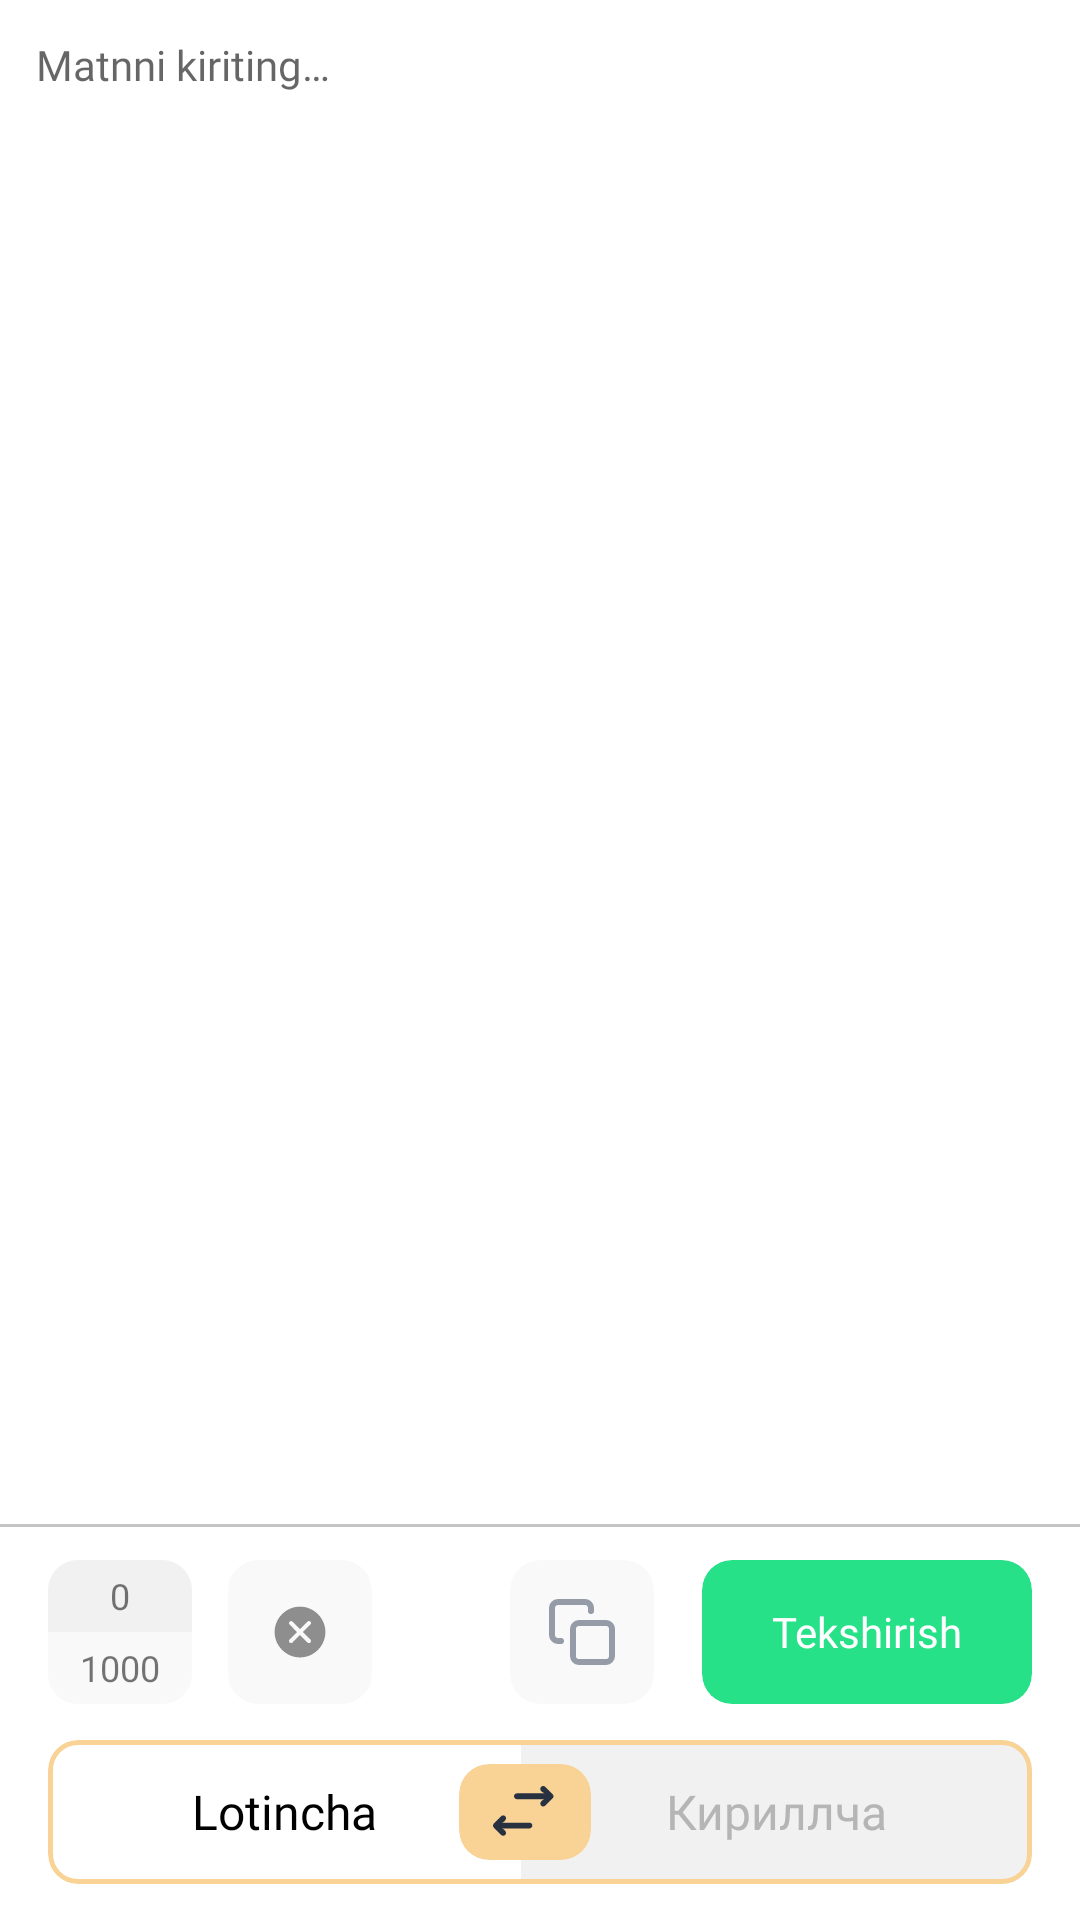

Android layout source for this screen:
<!-- AndroidManifest.xml: application theme Theme.Matnuz -->
<!-- res/layout/pager_editor.xml -->
<?xml version="1.0" encoding="utf-8"?>
<androidx.constraintlayout.widget.ConstraintLayout xmlns:android="http://schemas.android.com/apk/res/android"
    xmlns:app="http://schemas.android.com/apk/res-auto"
    xmlns:tools="http://schemas.android.com/tools"
    android:layout_width="match_parent"
    android:layout_height="match_parent"
    tools:context=".presentation.screens.edit.pager.EditorPage">

    <androidx.appcompat.widget.AppCompatEditText
        android:id="@+id/etMessageBox"
        android:layout_width="match_parent"
        android:layout_height="0dp"
        android:layout_margin="12dp"
        android:background="@null"
        android:fadeScrollbars="true"
        android:fadingEdge="vertical"
        android:fadingEdgeLength="20dp"
        android:requiresFadingEdge="vertical"
        android:fontFamily="@font/rubik"
        android:gravity="top"
        android:hint="@string/input_text"
        android:maxLength="1000"
        android:minHeight="48dp"
        android:minLines="1"
        android:textColor="@color/input_tx_color"
        android:textSize="14sp"
        app:layout_constraintBottom_toTopOf="@+id/editorBtn"
        app:layout_constraintEnd_toEndOf="parent"
        app:layout_constraintStart_toStartOf="parent"
        app:layout_constraintTop_toTopOf="parent"
        app:layout_constraintVertical_bias="0" />

    <androidx.constraintlayout.widget.ConstraintLayout
        android:id="@+id/editorBtn"
        android:layout_width="match_parent"
        android:layout_height="132dp"
        android:elevation="10dp"
        app:layout_constraintBottom_toBottomOf="parent"
        app:layout_constraintEnd_toEndOf="parent"
        app:layout_constraintStart_toStartOf="parent">

        <View
            android:layout_width="wrap_content"
            android:layout_height="1dp"
            android:background="@color/line_color"
            app:layout_constraintBottom_toTopOf="parent"
            app:layout_constraintEnd_toEndOf="parent"
            app:layout_constraintStart_toStartOf="parent"
            app:layout_constraintTop_toTopOf="parent" />

        <com.google.android.material.card.MaterialCardView
            android:id="@+id/textCountItem"
            android:layout_width="48dp"
            android:layout_height="48dp"
            android:layout_marginVertical="12dp"
            android:layout_marginStart="16dp"
            android:orientation="vertical"
            app:cardCornerRadius="10dp"
            app:cardElevation="0dp"
            app:layout_constraintStart_toStartOf="parent"
            app:layout_constraintTop_toTopOf="parent">

            <androidx.appcompat.widget.LinearLayoutCompat
                android:layout_width="match_parent"
                android:layout_height="match_parent"
                android:layout_gravity="center"
                android:gravity="center"
                android:orientation="vertical">

                <LinearLayout
                    android:layout_width="match_parent"
                    android:layout_height="wrap_content"
                    android:layout_weight="1"
                    android:background="@color/text_count_bg_color_1"
                    android:gravity="center">

                    <TextView
                        android:id="@+id/currentCount"
                        android:layout_width="wrap_content"
                        android:layout_height="wrap_content"
                        android:layout_gravity="center"
                        android:fontFamily="@font/roboto"
                        android:text="@string/zero"
                        android:textSize="12sp" />

                </LinearLayout>

                <LinearLayout
                    android:id="@+id/maxCount"
                    android:layout_width="match_parent"
                    android:layout_height="wrap_content"
                    android:layout_weight="1"
                    android:background="@color/text_count_bg_color_2"
                    android:gravity="center">

                    <TextView
                        android:layout_width="wrap_content"
                        android:layout_height="wrap_content"
                        android:layout_gravity="center"
                        android:fontFamily="@font/roboto"
                        android:text="1000"
                        android:textSize="12sp"
                        tools:ignore="HardcodedText" />

                </LinearLayout>

            </androidx.appcompat.widget.LinearLayoutCompat>


        </com.google.android.material.card.MaterialCardView>

        <com.google.android.material.card.MaterialCardView
            android:id="@+id/clearBtn"
            android:layout_width="48dp"
            android:layout_height="48dp"
            android:layout_marginStart="12dp"
            android:backgroundTint="@color/text_count_bg_color_2"
            android:clickable="true"
            android:focusable="true"
            android:foreground="?android:selectableItemBackgroundBorderless"
            app:cardCornerRadius="10dp"
            app:cardElevation="0dp"
            app:layout_constraintBottom_toBottomOf="@+id/textCountItem"
            app:layout_constraintStart_toEndOf="@+id/textCountItem"
            app:layout_constraintTop_toTopOf="@+id/textCountItem">

            <androidx.appcompat.widget.AppCompatImageView
                android:layout_width="wrap_content"
                android:layout_height="wrap_content"
                android:layout_gravity="center"
                android:src="@drawable/ic_clear" />
        </com.google.android.material.card.MaterialCardView>

        <com.google.android.material.card.MaterialCardView
            android:id="@+id/copyText"
            android:layout_width="48dp"
            android:layout_height="48dp"
            android:layout_marginEnd="16dp"
            android:backgroundTint="@color/text_count_bg_color_2"
            android:clickable="true"
            android:focusable="true"
            android:foreground="?android:selectableItemBackgroundBorderless"
            app:cardCornerRadius="10dp"
            app:cardElevation="0dp"
            app:layout_constraintBottom_toBottomOf="@+id/checkButton"
            app:layout_constraintEnd_toStartOf="@+id/checkButton"
            app:layout_constraintTop_toTopOf="@+id/checkButton">

            <androidx.appcompat.widget.AppCompatImageView
                android:layout_width="wrap_content"
                android:layout_height="wrap_content"
                android:layout_gravity="center"
                android:src="@drawable/ic_copy" />
        </com.google.android.material.card.MaterialCardView>

        <com.google.android.material.card.MaterialCardView
            android:id="@+id/checkButton"
            android:layout_width="110dp"
            android:layout_height="48dp"
            android:layout_marginEnd="16dp"
            android:backgroundTint="@color/editor_btn_check_color"
            android:clickable="true"
            android:focusable="true"
            android:foreground="?android:selectableItemBackgroundBorderless"
            app:cardCornerRadius="10dp"
            app:cardElevation="0dp"
            app:layout_constraintBottom_toTopOf="@+id/materialCardView"
            app:layout_constraintEnd_toEndOf="parent"
            app:layout_constraintTop_toTopOf="parent">

            <TextView
                android:layout_width="wrap_content"
                android:layout_height="wrap_content"
                android:layout_gravity="center"
                android:fontFamily="@font/rubik"
                android:text="@string/check_tx"
                android:textColor="@color/editor_btn_check_tx_color"
                android:textFontWeight="500"
                android:textSize="14sp"
                tools:ignore="UnusedAttribute" />

        </com.google.android.material.card.MaterialCardView>

        <com.google.android.material.card.MaterialCardView
            android:id="@+id/materialCardView"
            android:layout_width="match_parent"
            android:layout_height="48dp"
            android:layout_marginHorizontal="16dp"
            android:layout_marginBottom="12dp"
            app:cardCornerRadius="10dp"
            app:cardElevation="0dp"
            app:layout_constraintBottom_toBottomOf="parent"
            app:layout_constraintEnd_toEndOf="parent"
            app:layout_constraintStart_toStartOf="parent"
            app:strokeColor="@color/sp_btn_color_1"
            app:strokeWidth="1.5dp">

            <androidx.appcompat.widget.LinearLayoutCompat
                android:layout_width="match_parent"
                android:layout_height="match_parent"
                android:orientation="horizontal">

                <TextView
                    android:id="@+id/btnLatin"
                    android:layout_width="wrap_content"
                    android:layout_height="match_parent"
                    android:layout_gravity="center"
                    android:layout_weight="1"
                    android:background="@color/lotin_btn_bg_color"
                    android:fontFamily="@font/rubik"
                    android:gravity="center"
                    android:text="@string/lotin_tx"
                    android:textColor="@color/lotin_tx_color"
                    android:textSize="16sp"
                    tools:ignore="UnusedAttribute" />

                <TextView
                    android:id="@+id/btnCyrill"
                    android:layout_width="wrap_content"
                    android:layout_height="match_parent"
                    android:layout_gravity="center"
                    android:layout_weight="1"
                    android:background="@color/krill_btn_bg_color"
                    android:fontFamily="@font/rubik"
                    android:gravity="center"
                    android:text="@string/krill_tx"
                    android:textColor="@color/krill_tx_color"
                    android:textSize="16sp"
                    tools:ignore="UnusedAttribute,TextContrastCheck" />

            </androidx.appcompat.widget.LinearLayoutCompat>
        </com.google.android.material.card.MaterialCardView>

        <com.google.android.material.card.MaterialCardView
            android:id="@+id/stateButton"
            android:layout_width="44dp"
            android:layout_height="32dp"
            android:layout_marginEnd="10dp"
            android:backgroundTint="@color/sp_btn_color_1"
            android:clickable="true"
            android:focusable="true"
            android:foreground="?android:selectableItemBackgroundBorderless"
            app:cardCornerRadius="10dp"
            app:cardElevation="0dp"
            app:layout_constraintBottom_toBottomOf="@+id/materialCardView"
            app:layout_constraintEnd_toEndOf="@+id/materialCardView"
            app:layout_constraintStart_toStartOf="@+id/materialCardView"
            app:layout_constraintTop_toTopOf="@+id/materialCardView"
            tools:ignore="TouchTargetSizeCheck">

            <androidx.appcompat.widget.AppCompatImageView
                android:layout_width="wrap_content"
                android:layout_height="wrap_content"
                android:layout_gravity="center"
                android:src="@drawable/ic_arrow" />

        </com.google.android.material.card.MaterialCardView>


    </androidx.constraintlayout.widget.ConstraintLayout>


</androidx.constraintlayout.widget.ConstraintLayout>
<!-- resources referenced by this layout -->
<resources>
  <color name="editor_btn_check_color">#26E188</color>
  <color name="editor_btn_check_tx_color">#fff</color>
  <color name="input_tx_color">#364459</color>
  <color name="krill_btn_bg_color">#F1F1F1</color>
  <color name="krill_tx_color">#B5B5B5</color>
  <color name="line_color">#C4C4C4</color>
  <color name="lotin_btn_bg_color">@color/white</color>
  <color name="lotin_tx_color">@color/black</color>
  <color name="sp_btn_color_1">#F9D396</color>
  <color name="text_count_bg_color_1">#F1F1F1</color>
  <color name="text_count_bg_color_2">#F9F9F9</color>
  <!-- drawable ic_clear (drawable) -->
  <vector xmlns:android="http://schemas.android.com/apk/res/android"
      android:width="18dp"
      android:height="18dp"
      android:viewportWidth="18"
      android:viewportHeight="18">
    <path
        android:pathData="M9,17.474C13.632,17.474 17.467,13.639 17.467,9.007C17.467,4.383 13.623,0.54 8.992,0.54C4.368,0.54 0.533,4.383 0.533,9.007C0.533,13.639 4.376,17.474 9,17.474ZM6.02,12.692C5.638,12.692 5.323,12.377 5.323,11.987C5.323,11.796 5.397,11.63 5.53,11.505L8.012,9.015L5.53,6.525C5.397,6.409 5.323,6.234 5.323,6.043C5.323,5.662 5.638,5.354 6.02,5.354C6.219,5.354 6.377,5.429 6.501,5.562L8.992,8.044L11.498,5.554C11.64,5.404 11.797,5.338 11.98,5.338C12.37,5.338 12.677,5.653 12.677,6.035C12.677,6.226 12.619,6.384 12.47,6.517L9.979,9.015L12.461,11.489C12.594,11.622 12.669,11.788 12.669,11.987C12.669,12.377 12.362,12.692 11.972,12.692C11.773,12.692 11.598,12.609 11.474,12.485L8.992,9.995L6.518,12.485C6.394,12.618 6.219,12.692 6.02,12.692Z"
        android:fillColor="#8E8E8E"/>
  </vector>
  <!-- drawable ic_copy (drawable) -->
  <vector xmlns:android="http://schemas.android.com/apk/res/android"
      android:width="22dp"
      android:height="22dp"
      android:viewportWidth="22"
      android:viewportHeight="22">
    <path
        android:pathData="M19,8H10C8.895,8 8,8.895 8,10V19C8,20.105 8.895,21 10,21H19C20.105,21 21,20.105 21,19V10C21,8.895 20.105,8 19,8Z"
        android:strokeLineJoin="round"
        android:strokeWidth="2"
        android:fillColor="#00000000"
        android:strokeColor="#959CA7"
        android:strokeLineCap="round"/>
    <path
        android:pathData="M4,14H3C2.47,14 1.961,13.789 1.586,13.414C1.211,13.039 1,12.53 1,12V3C1,2.47 1.211,1.961 1.586,1.586C1.961,1.211 2.47,1 3,1H12C12.53,1 13.039,1.211 13.414,1.586C13.789,1.961 14,2.47 14,3V4"
        android:strokeLineJoin="round"
        android:strokeWidth="2"
        android:fillColor="#00000000"
        android:strokeColor="#959CA7"
        android:strokeLineCap="round"/>
  </vector>
  <string name="check_tx">Tekshirish</string>
  <string name="input_text">Matnni kiriting…</string>
  <string name="krill_tx">Кириллча</string>
  <string name="lotin_tx">Lotincha</string>
  <string name="zero">0</string>
  <style name="Theme.Matnuz" parent="Theme.MaterialComponents.DayNight.NoActionBar">
          
          <item name="colorPrimary">@color/main_color</item>
          <item name="colorPrimaryVariant">@color/main_color</item>
          <item name="colorOnPrimary">@color/white</item>
          
          <item name="colorSecondary">@color/main_color</item>
          <item name="colorSecondaryVariant">@color/main_color</item>
          <item name="colorOnSecondary">@color/black</item>
          
          <item name="android:statusBarColor">?attr/colorPrimaryVariant</item>
          
      </style>
  <color name="white">#FFFFFFFF</color>
      //status bar color
  <color name="black">#FF000000</color>
  <color name="main_color">#364459</color>
</resources>
